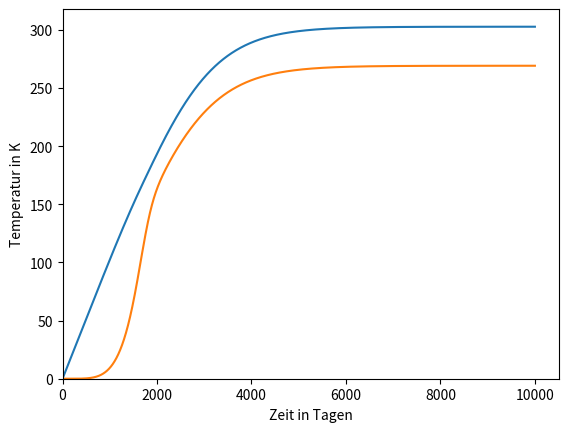

This chart was generated by the following Python code:
import math
import numpy as np
import matplotlib.pyplot as plt

fac = math.pi * math.pow(6370000, 2)
sigma = 5.67E-8 #Stefan-Boltzmann-Konstante

solar_radiation = 1360 * fac #Eintreffende Sonnenstrahlung
surface_heat_cap = 2E8 * 4 * fac #Waermekapazitaet der Erdoberflaeche
atmosphere_heat_cap = 5.95E21

albedo = 0.3

dt = 3600 * 24 #* 365 # 1 Jahr
steps = 10000

def absorbed_sun_radiation():
    return (1 - albedo) * solar_radiation

def outgoing_radiation(temp):
    return 4 * fac * sigma * temp**4

def out_atmosphere(t):
    return 0.8 * 4 * fac * sigma * t**4

temp_atm = 0
temp = 0

def step():
    global temp_atm
    global temp
    temp += (absorbed_sun_radiation() + out_atmosphere(temp_atm) - outgoing_radiation(temp)) * dt / surface_heat_cap
    temp_atm += (outgoing_radiation(temp) - 2 * out_atmosphere(temp_atm)) * dt / atmosphere_heat_cap

temp_data = np.zeros(steps + 1)
temp_atm_data = np.zeros(steps + 1)
time_data = np.zeros(steps + 1)

temp_data[0] = 0

for n in range(steps):
    time_data[n+1] = n + 1
    step()
    temp_data[n+1] = temp 
    temp_atm_data[n+1] = temp_atm 

#print(temp_data)
#print(f"T_a = {temp_atm}")

print(temp)

plt.plot(time_data, temp_data, temp_atm_data)
plt.xlim(xmin=0.0)
plt.ylim(ymin=0.0)
plt.xlabel('Zeit in Tagen')
plt.ylabel('Temperatur in K');

plt.savefig('result.png')